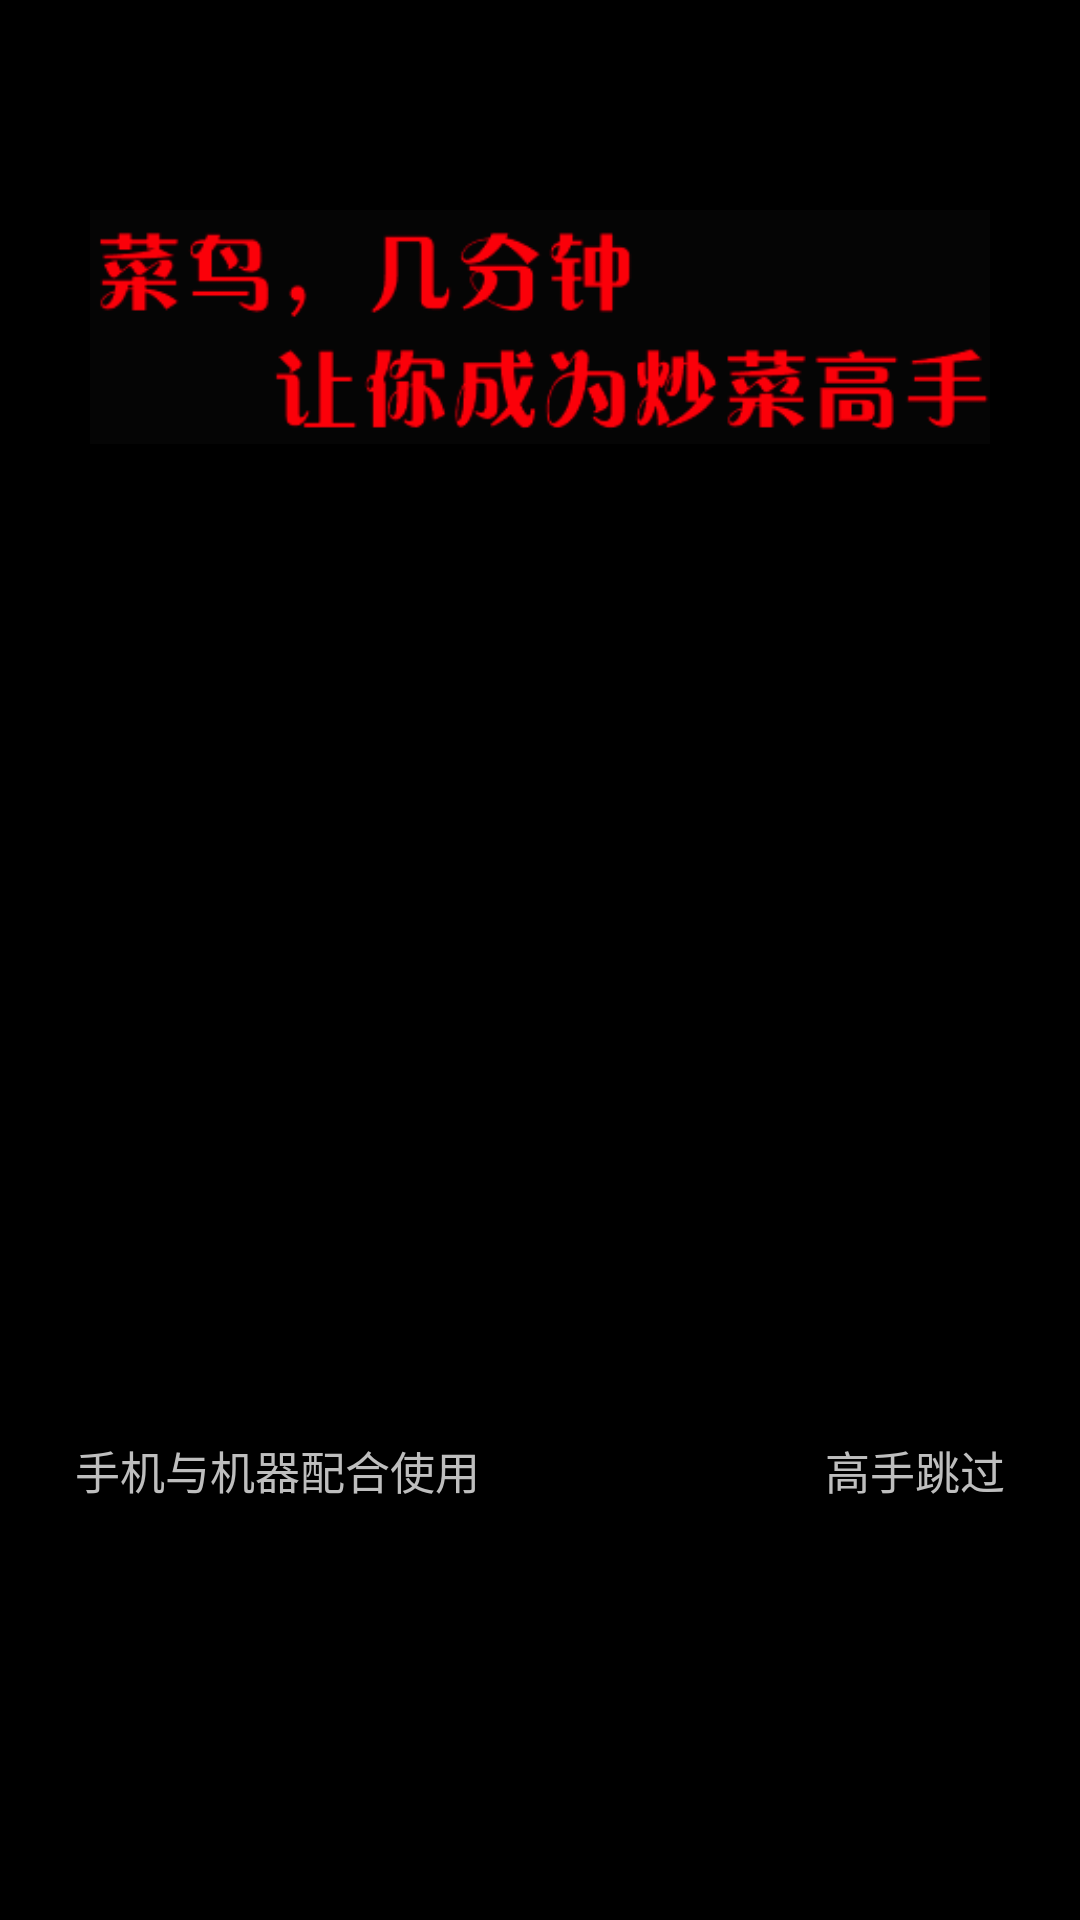

Write the Android layout XML for this screen, with the resource values it uses.
<!-- AndroidManifest.xml: application theme title_style -->
<!-- res/layout/viewpager_page1.xml -->
<?xml version="1.0" encoding="utf-8"?>
<LinearLayout xmlns:android="http://schemas.android.com/apk/res/android"
    android:layout_width="match_parent"
    android:layout_height="match_parent"
    android:orientation="vertical">
      
    <ImageView
        android:layout_width="300dp"
        android:layout_height="78dp"
        android:layout_centerInParent="true"
        android:layout_gravity="center_horizontal"
        android:layout_marginTop="70dp"
        android:scaleType="fitXY"
        android:src="@drawable/viewpager1_title" />

    <ImageView
        android:id="@+id/image"
        android:layout_width="310dp"
        android:layout_height="231dp"
        android:layout_centerInParent="true"
        android:layout_gravity="center_horizontal"
        android:layout_marginTop="80dp"
        android:scaleType="fitXY" />
    
    <RelativeLayout
        android:layout_width="match_parent"
        android:layout_height="match_parent"
        android:layout_marginTop="20dp"
        android:orientation="horizontal" >

	    <TextView
	        android:layout_width="wrap_content"
	        android:layout_height="wrap_content"
	        android:layout_marginLeft="25dp"
	        android:text="手机与机器配合使用"
	        android:textSize="15sp" />

	    <TextView
	        android:id="@+id/skip"
	        android:layout_width="wrap_content"
	        android:layout_height="wrap_content"
	        android:layout_alignParentRight="true"
	        android:layout_alignParentTop="true"
	        android:layout_marginRight="25dp"
	        android:text="高手跳过"
	        android:textSize="15sp" />

	</RelativeLayout>
  
</LinearLayout>
<!-- resources referenced by this layout -->
<resources>
  <!-- drawable viewpager1_title: png bitmap (drawable-ldpi, 12237 bytes) -->
  <style name="title_style" parent="android:Theme">
          
          <item name="android:windowTitleSize">45dip</item>
  		<item name="android:windowTitleBackgroundStyle">@style/CustomWindowTitleBackground</item>
      </style>
  <style name="CustomWindowTitleBackground">
  		<item name="android:background">@drawable/title_bg</item>
  	</style>
  <!-- drawable title_bg: png bitmap (drawable-ldpi, 569 bytes) -->
</resources>
